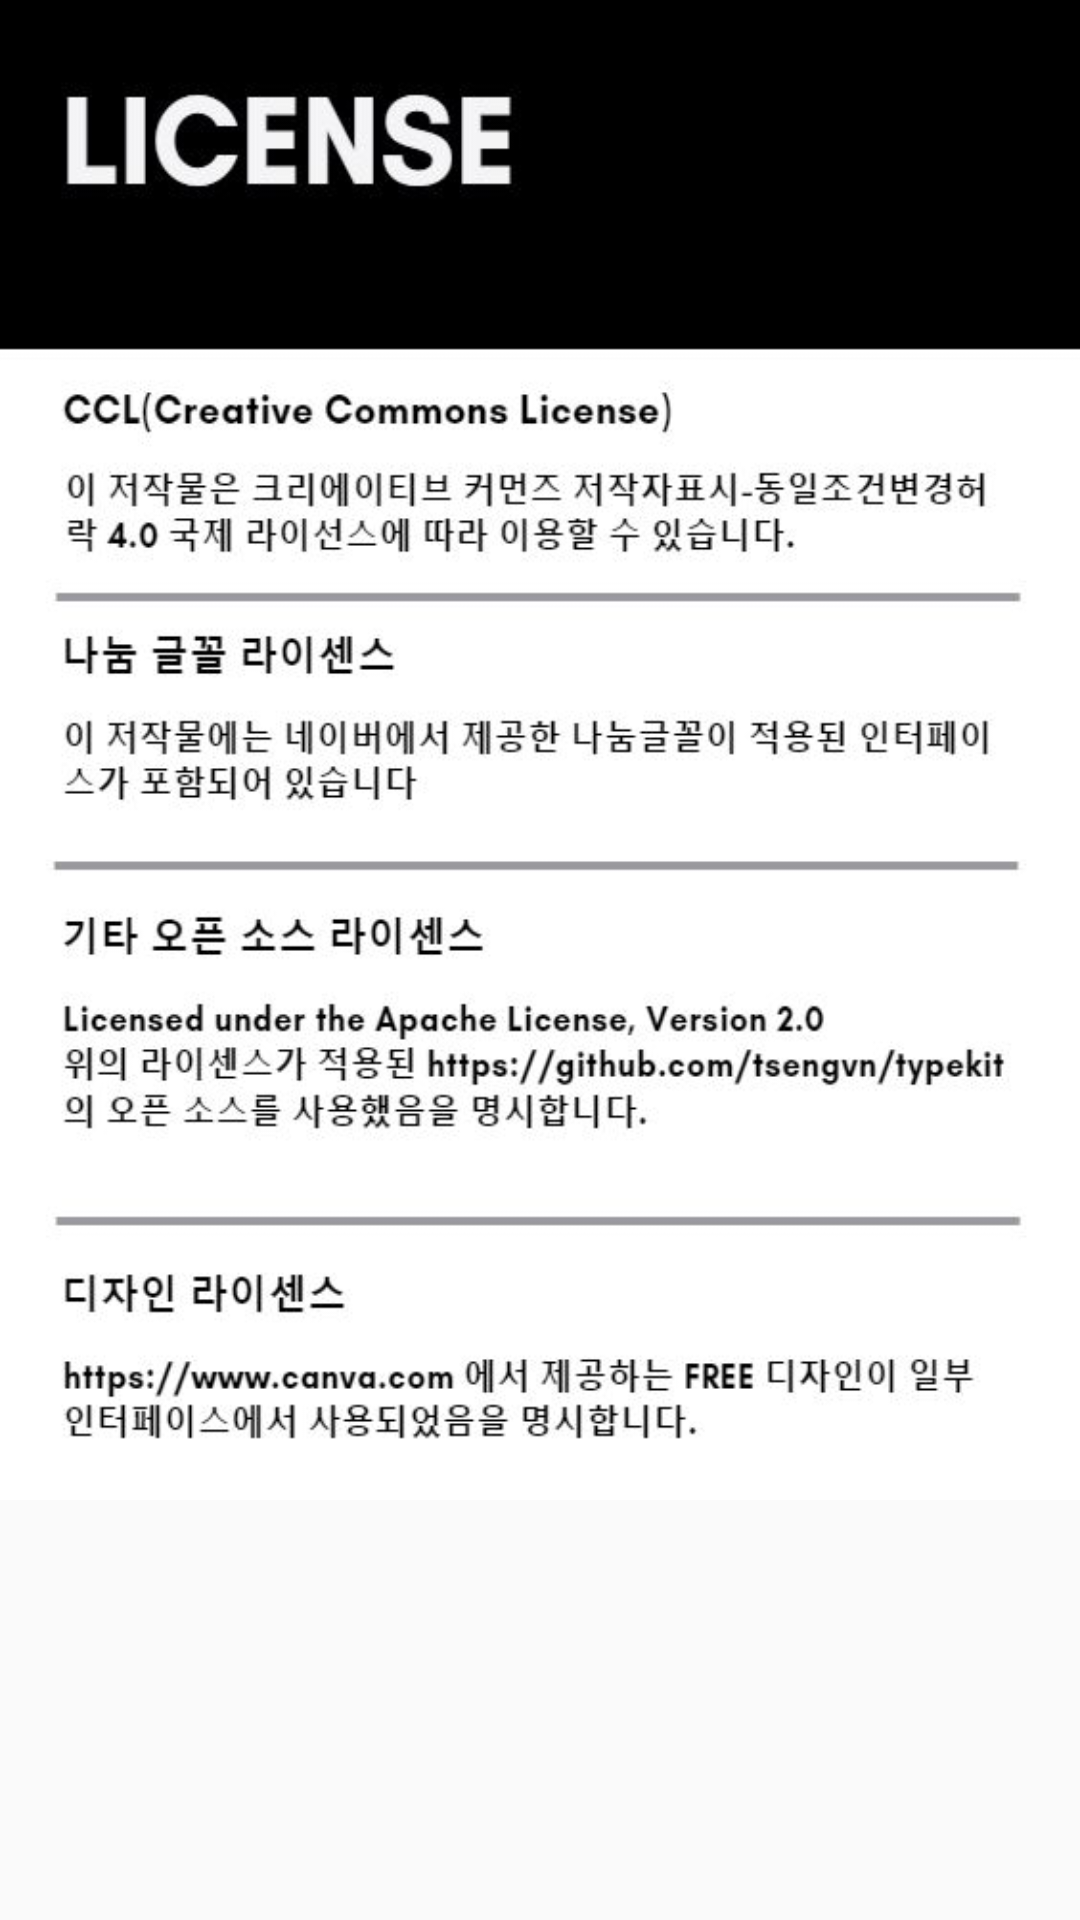

Layout XML and referenced resources for this Android screen:
<!-- AndroidManifest.xml: application theme AppTheme -->
<!-- res/layout/dialog_copyright.xml -->
<?xml version="1.0" encoding="utf-8"?>
<ScrollView xmlns:android="http://schemas.android.com/apk/res/android"
    xmlns:app="http://schemas.android.com/apk/res-auto"
    android:layout_width="match_parent"
    android:layout_height="match_parent"
    android:layout_marginTop="10dp">

    <LinearLayout
        android:layout_width="match_parent"
        android:layout_height="wrap_content"
        android:orientation="vertical">

        <ImageView
            android:layout_width="match_parent"
            android:layout_height="500dp"
            android:layout_weight="1"
            android:padding="10dp"
            android:background="@drawable/license"/>

    </LinearLayout>

</ScrollView>
<!-- resources referenced by this layout -->
<resources>
  <!-- drawable license: jpg bitmap (drawable, 67238 bytes) -->
  <style name="AppTheme" parent="@style/Theme.AppCompat.Light.DarkActionBar">
          
          <item name="colorPrimary">@color/colorPrimaryDark</item>
          <item name="colorAccent">@color/colorBlue</item>
          <item name="actionBarStyle">@style/ActionBarTitle</item>
  
  
      </style>
  <color name="colorPrimaryDark">#309f76</color>
  <color name="colorBlue">#8ec6f7</color>
  <style name="ActionBarTitle" parent="@style/Widget.AppCompat.ActionBar.Solid">
          <item name="titleTextStyle">@style/ActionBarTitleText</item>
      </style>
  <style name="ActionBarTitleText" parent="@style/TextAppearance.AppCompat.Widget.ActionBar.Title">
          <item name="android:textColor">@color/colorPrimary</item>
      </style>
  <color name="colorPrimary">#3F51B5</color>
</resources>
